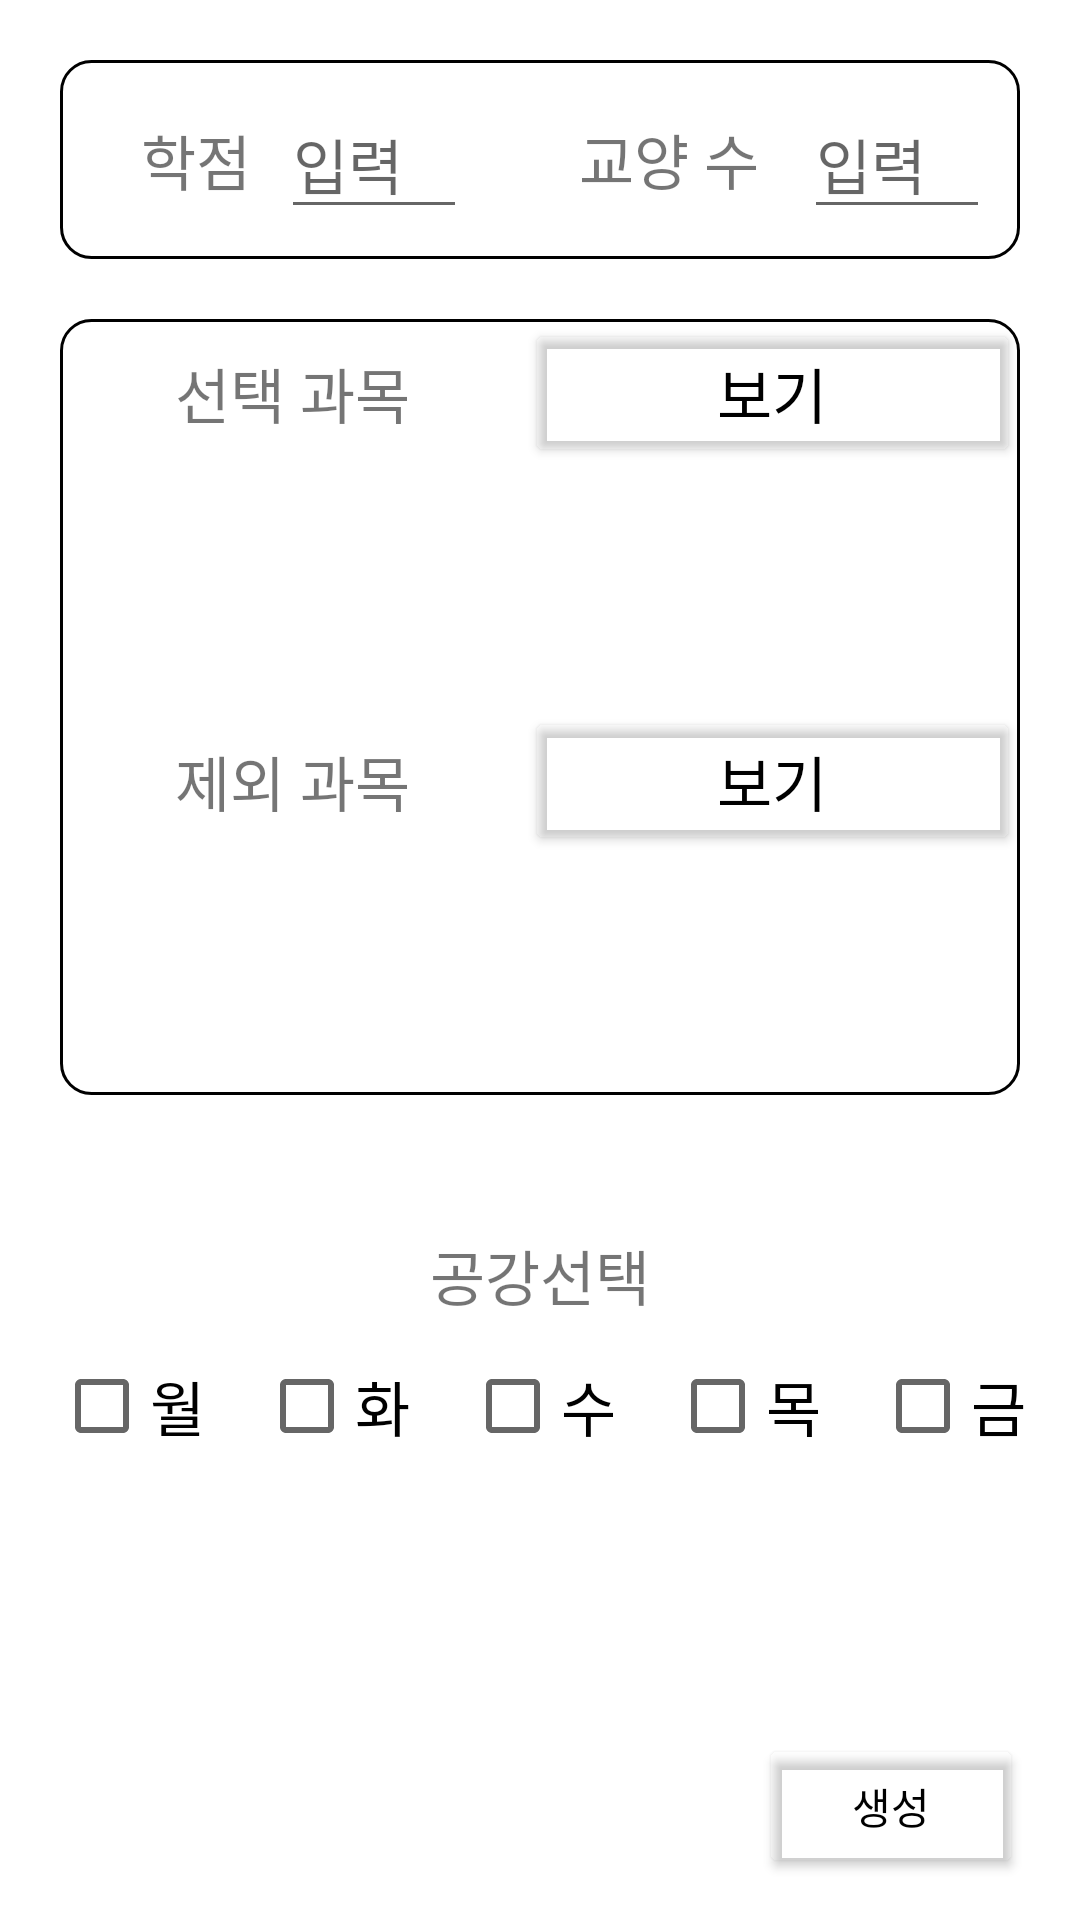

Write the Android layout XML for this screen, with the resource values it uses.
<!-- AndroidManifest.xml: application theme Theme.MyGradeCalculator -->
<!-- res/layout/activity_timetable_generation.xml -->
<?xml version="1.0" encoding="utf-8"?>
<androidx.constraintlayout.widget.ConstraintLayout xmlns:android="http://schemas.android.com/apk/res/android"
    xmlns:app="http://schemas.android.com/apk/res-auto"
    xmlns:tools="http://schemas.android.com/tools"
    android:layout_width="match_parent"
    android:layout_height="match_parent"
    tools:context=".TimetableGeneration">


    <LinearLayout
        android:id="@+id/generationLinear1"
        android:layout_width="match_parent"
        android:layout_height="wrap_content"
        android:layout_marginStart="20dp"
        android:layout_marginTop="20dp"
        android:layout_marginEnd="20dp"
        android:layout_marginBottom="10dp"
        android:background="@drawable/background_round"
        android:orientation="horizontal"
        app:layout_constraintBottom_toTopOf="@+id/tableLayout1"
        app:layout_constraintEnd_toEndOf="parent"
        app:layout_constraintStart_toStartOf="parent"
        app:layout_constraintTop_toTopOf="parent">

        <TextView
            android:id="@+id/textView2"
            android:layout_width="wrap_content"
            android:layout_height="wrap_content"
            android:layout_gravity="center"
            android:layout_marginStart="10dp"
            android:layout_marginEnd="5dp"
            android:layout_weight="1"
            android:gravity="right"
            android:text="학점"
            android:inputType="number"
            android:textSize="20dp" />

        <EditText
            android:id="@+id/credit_input"
            android:layout_width="wrap_content"
            android:layout_height="wrap_content"
            android:layout_gravity="center"
            android:layout_marginStart="5dp"
            android:layout_marginTop="10dp"
            android:layout_marginEnd="10dp"
            android:layout_marginBottom="10dp"
            android:layout_weight="1"
            android:hint="입력"
            android:inputType="number"
            android:textSize="20dp" />

        <TextView
            android:id="@+id/textView4"
            android:layout_width="wrap_content"
            android:layout_height="wrap_content"
            android:layout_gravity="center"
            android:layout_marginStart="10dp"
            android:layout_marginEnd="5dp"
            android:layout_weight="1"
            android:gravity="right"
            android:text="교양 수 "
            android:textSize="20dp" />

        <EditText
            android:id="@+id/ge_input"
            android:layout_width="wrap_content"
            android:layout_height="wrap_content"
            android:layout_gravity="center"
            android:layout_marginStart="5dp"
            android:layout_marginTop="10dp"
            android:layout_marginEnd="10dp"
            android:layout_marginBottom="10dp"
            android:layout_weight="1"
            android:hint="입력"
            android:inputType="number"
            android:textSize="20dp" />
    </LinearLayout>

    <TableLayout
        android:id="@+id/tableLayout1"
        android:layout_width="match_parent"
        android:layout_height="wrap_content"
        android:layout_marginStart="20dp"
        android:layout_marginTop="20dp"
        android:layout_marginEnd="20dp"
        android:layout_weight="1"
        android:background="@drawable/background_round"
        app:layout_constraintEnd_toEndOf="parent"
        app:layout_constraintStart_toStartOf="parent"
        app:layout_constraintTop_toBottomOf="@+id/generationLinear1">

        <TableRow
            android:layout_width="match_parent"
            android:layout_height="match_parent">

            <TextView
                android:id="@+id/textView1"
                android:layout_width="match_parent"
                android:layout_height="match_parent"
                android:layout_weight="1"
                android:gravity="center"
                android:text="선택 과목"
                android:textSize="20dp" />

            <Button
                android:id="@+id/select_button"
                android:layout_width="match_parent"
                android:layout_height="match_parent"
                android:layout_weight="1"
                android:backgroundTint="#00FFFFFF"
                android:gravity="center"
                android:text="보기"
                android:textColor="#000000"
                android:textSize="20dp" />
        </TableRow>

        <TableRow
            android:layout_width="match_parent"
            android:layout_height="match_parent">

            <TextView
                android:id="@+id/select_Subject"
                android:layout_width="match_parent"
                android:layout_height="60dp"
                android:layout_marginTop="10dp"
                android:layout_marginBottom="10dp"
                android:layout_weight="2"
                android:padding="5dp"
                android:scrollbars="vertical" />
        </TableRow>

        <TableRow
            android:layout_width="match_parent"
            android:layout_height="match_parent">

            <TextView
                android:id="@+id/textView5"
                android:layout_width="match_parent"
                android:layout_height="match_parent"
                android:layout_gravity="center"
                android:layout_weight="1"
                android:gravity="center"
                android:text="제외 과목"
                android:textSize="20dp" />

            <Button
                android:id="@+id/except_button"
                android:layout_width="match_parent"
                android:layout_height="match_parent"
                android:layout_gravity="center"
                android:layout_weight="1"
                android:backgroundTint="#00FFFFFF"
                android:text="보기"
                android:textColor="#000000"
                android:textSize="20dp" />
        </TableRow>

        <TableRow
            android:layout_width="match_parent"
            android:layout_height="match_parent">

            <TextView
                android:id="@+id/except_Subject"
                android:layout_width="match_parent"
                android:layout_height="60dp"
                android:layout_marginTop="10dp"
                android:layout_marginBottom="10dp"
                android:layout_weight="2"
                android:padding="5dp"
                android:scrollbars="vertical" />
        </TableRow>
    </TableLayout>


    <TextView
        android:id="@+id/textView3"
        android:layout_width="wrap_content"
        android:layout_height="wrap_content"
        android:layout_marginBottom="5dp"
        android:text="공강선택"
        android:textSize="20dp"
        app:layout_constraintBottom_toTopOf="@+id/check3"
        app:layout_constraintEnd_toEndOf="parent"
        app:layout_constraintStart_toStartOf="parent" />
    <CheckBox
        android:id="@+id/check1"
        android:layout_width="wrap_content"
        android:layout_height="wrap_content"
        android:text="월"
        android:textSize="20dp"
        app:layout_constraintBottom_toBottomOf="parent"
        app:layout_constraintEnd_toStartOf="@+id/check2"
        app:layout_constraintStart_toStartOf="parent"
        app:layout_constraintTop_toTopOf="parent"
        app:layout_constraintVertical_bias="0.751" />
    <CheckBox
        android:id="@+id/check2"
        android:layout_width="wrap_content"
        android:layout_height="wrap_content"
        android:text="화"
        android:textSize="20dp"
        app:layout_constraintBottom_toBottomOf="parent"
        app:layout_constraintEnd_toStartOf="@+id/check3"
        app:layout_constraintStart_toEndOf="@+id/check1"
        app:layout_constraintTop_toTopOf="parent"
        app:layout_constraintVertical_bias="0.751" />
    <CheckBox
        android:id="@+id/check3"
        android:layout_width="wrap_content"
        android:layout_height="wrap_content"
        android:text="수"
        android:textSize="20dp"
        app:layout_constraintBottom_toBottomOf="parent"
        app:layout_constraintEnd_toStartOf="@+id/check4"
        app:layout_constraintStart_toEndOf="@+id/check2"
        app:layout_constraintTop_toTopOf="parent"
        app:layout_constraintVertical_bias="0.751" />
    <CheckBox
        android:id="@+id/check4"
        android:layout_width="wrap_content"
        android:layout_height="wrap_content"
        android:text="목"
        android:textSize="20dp"
        app:layout_constraintBottom_toBottomOf="parent"
        app:layout_constraintEnd_toStartOf="@+id/check5"
        app:layout_constraintStart_toEndOf="@+id/check3"
        app:layout_constraintTop_toTopOf="parent"
        app:layout_constraintVertical_bias="0.751" />
    <CheckBox
        android:id="@+id/check5"
        android:layout_width="wrap_content"
        android:layout_height="wrap_content"
        android:text="금"
        android:textSize="20dp"
        app:layout_constraintBottom_toBottomOf="parent"
        app:layout_constraintEnd_toEndOf="parent"
        app:layout_constraintStart_toEndOf="@+id/check4"
        app:layout_constraintTop_toTopOf="parent"
        app:layout_constraintVertical_bias="0.751" />
    <Button
        android:id="@+id/create"
        android:layout_width="wrap_content"
        android:layout_height="wrap_content"
        android:layout_marginEnd="19dp"
        android:layout_marginBottom="14dp"
        android:backgroundTint="#00FFFFFF"
        android:text="생성"
        android:textColor="#000000"
        app:layout_constraintBottom_toBottomOf="parent"
        app:layout_constraintEnd_toEndOf="parent" />

</androidx.constraintlayout.widget.ConstraintLayout>
<!-- resources referenced by this layout -->
<resources>
  <!-- drawable background_round (drawable) -->
  <?xml version="1.0" encoding="utf-8"?>
  <shape xmlns:android="http://schemas.android.com/apk/res/android"
      android:shape="rectangle">
      <solid android:color="@color/white" />
      <corners
          android:radius="10dp"/>
      <stroke
          android:width="1dp"
          android:color="@color/black" />
  </shape>
  <style name="Theme.MyGradeCalculator" parent="Theme.MaterialComponents.DayNight.DarkActionBar">
          
  
          <item name="colorPrimary">@color/purple_500</item>
          <item name="colorPrimaryVariant">@color/purple_700</item>
          <item name="colorOnPrimary">@color/white</item>
          
          <item name="colorSecondary">@color/teal_200</item>
          <item name="colorSecondaryVariant">@color/teal_700</item>
          <item name="colorOnSecondary">@color/black</item>
          
          <item name="android:statusBarColor" tools:targetApi="l">?attr/colorPrimaryVariant</item>
          
      </style>
  <!-- not gathered from this repository: default colours our renderer supplied (Android Studio template values) -->
  <color name="purple_500">#FF6200EE</color>
  <color name="purple_700">#FF3700B3</color>
  <color name="teal_200">#FF03DAC5</color>
  <color name="teal_700">#FF018786</color>
  <color name="black">#FF000000</color>
  <color name="white">#FFFFFFFF</color>
</resources>
